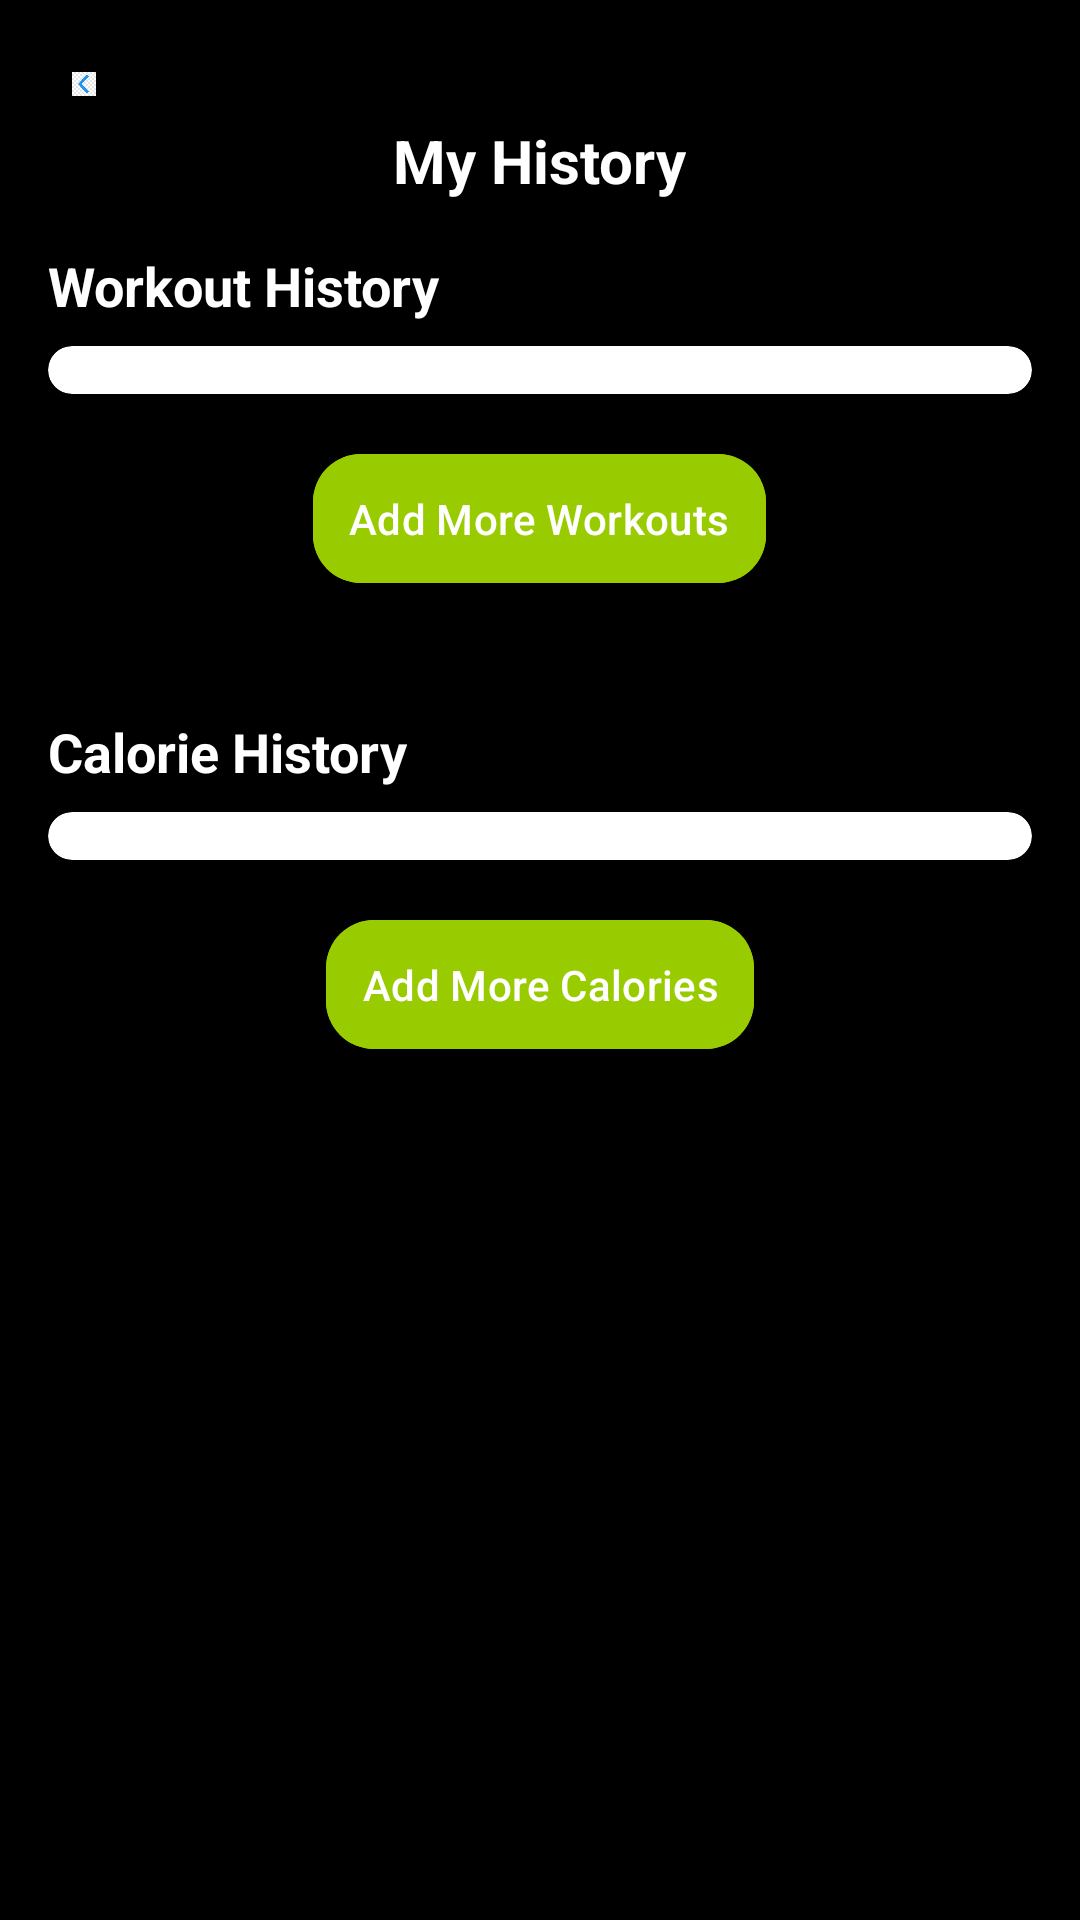

Layout XML and referenced resources for this Android screen:
<!-- AndroidManifest.xml: application theme Theme.FinalProjectMobileApp -->
<!-- res/layout/fragment_history_page.xml -->
<?xml version="1.0" encoding="utf-8"?>
<LinearLayout xmlns:android="http://schemas.android.com/apk/res/android"
    xmlns:tools="http://schemas.android.com/tools"
    xmlns:app="http://schemas.android.com/apk/res-auto"
    android:layout_width="match_parent"
    android:layout_height="match_parent"
    android:orientation="vertical"
    android:padding="16dp"
    android:background="@android:color/black"
    tools:ignore="ExtraText">

    
    <ImageView
        android:id="@+id/backArrow"
        android:layout_width="24dp"
        android:layout_height="24dp"
        android:src="@drawable/ic_arrow_back"
        android:contentDescription="Back"
        android:layout_gravity="start"
        android:padding="8dp" />

    
    <TextView
        android:layout_width="wrap_content"
        android:layout_height="wrap_content"
        android:text="My History"
        android:textSize="20sp"
        android:textStyle="bold"
        android:layout_gravity="center_horizontal"
        android:paddingBottom="16dp"
        android:textColor="@android:color/white"/>

    
    <TextView
        android:layout_width="wrap_content"
        android:layout_height="wrap_content"
        android:text="Workout History"
        android:textSize="18sp"
        android:textStyle="bold"
        android:layout_marginBottom="8dp"
        android:textColor="@android:color/white"/>

    
    <androidx.cardview.widget.CardView
        android:layout_width="match_parent"
        android:layout_height="wrap_content"
        app:cardElevation="4dp"
        app:cardCornerRadius="8dp"
        android:layout_marginBottom="16dp">

        <androidx.recyclerview.widget.RecyclerView
            android:id="@+id/rvWorkoutHistory"
            android:layout_width="match_parent"
            android:layout_height="wrap_content"
            android:layout_margin="8dp"
            android:clipToPadding="false"
            android:background="?android:attr/colorBackground" />
    </androidx.cardview.widget.CardView>

    
    <com.google.android.material.button.MaterialButton
        android:id="@+id/btnAddWorkout"
        android:layout_width="wrap_content"
        android:layout_height="wrap_content"
        android:text="Add More Workouts"
        android:layout_gravity="center_horizontal"
        android:textColor="@android:color/white"
        android:backgroundTint="@android:color/holo_green_light"
        android:padding="12dp"
        android:layout_marginBottom="24dp"
        style="@style/ButtonShape" />

    
    <TextView
        android:layout_width="wrap_content"
        android:layout_height="wrap_content"
        android:text="Calorie History"
        android:textSize="18sp"
        android:textStyle="bold"
        android:layout_marginTop="16dp"
        android:layout_marginBottom="8dp"
        android:textColor="@android:color/white"/>

    
    <androidx.cardview.widget.CardView
        android:layout_width="match_parent"
        android:layout_height="wrap_content"
        app:cardElevation="4dp"
        app:cardCornerRadius="8dp"
        android:layout_marginBottom="16dp">

        <androidx.recyclerview.widget.RecyclerView
            android:id="@+id/rvCalorieHistory"
            android:layout_width="match_parent"
            android:layout_height="wrap_content"
            android:layout_margin="8dp"
            android:clipToPadding="false"
            android:background="?android:attr/colorBackground" />
    </androidx.cardview.widget.CardView>

    
    <com.google.android.material.button.MaterialButton
        android:id="@+id/btnAddCalories"
        android:layout_width="wrap_content"
        android:layout_height="wrap_content"
        android:text="Add More Calories"
        android:layout_gravity="center_horizontal"
        android:textColor="@android:color/white"
        android:backgroundTint="@android:color/holo_green_light"
        android:padding="12dp"
        android:layout_marginBottom="24dp"
        style="@style/ButtonShape" />
</LinearLayout>
<!-- resources referenced by this layout -->
<resources>
  <!-- drawable ic_arrow_back: png bitmap (drawable, 4875 bytes) -->
  <style name="ButtonShape">
          <item name="cornerFamily">rounded</item>
          <item name="cornerRadius">16dp</item>
      </style>
  <style name="Theme.FinalProjectMobileApp" parent="Base.Theme.FinalProjectMobileApp">
          
      </style>
  <style name="Base.Theme.FinalProjectMobileApp" parent="Theme.Material3.DayNight.NoActionBar">
          
          
  
          
          
          
          
          
      </style>
</resources>
